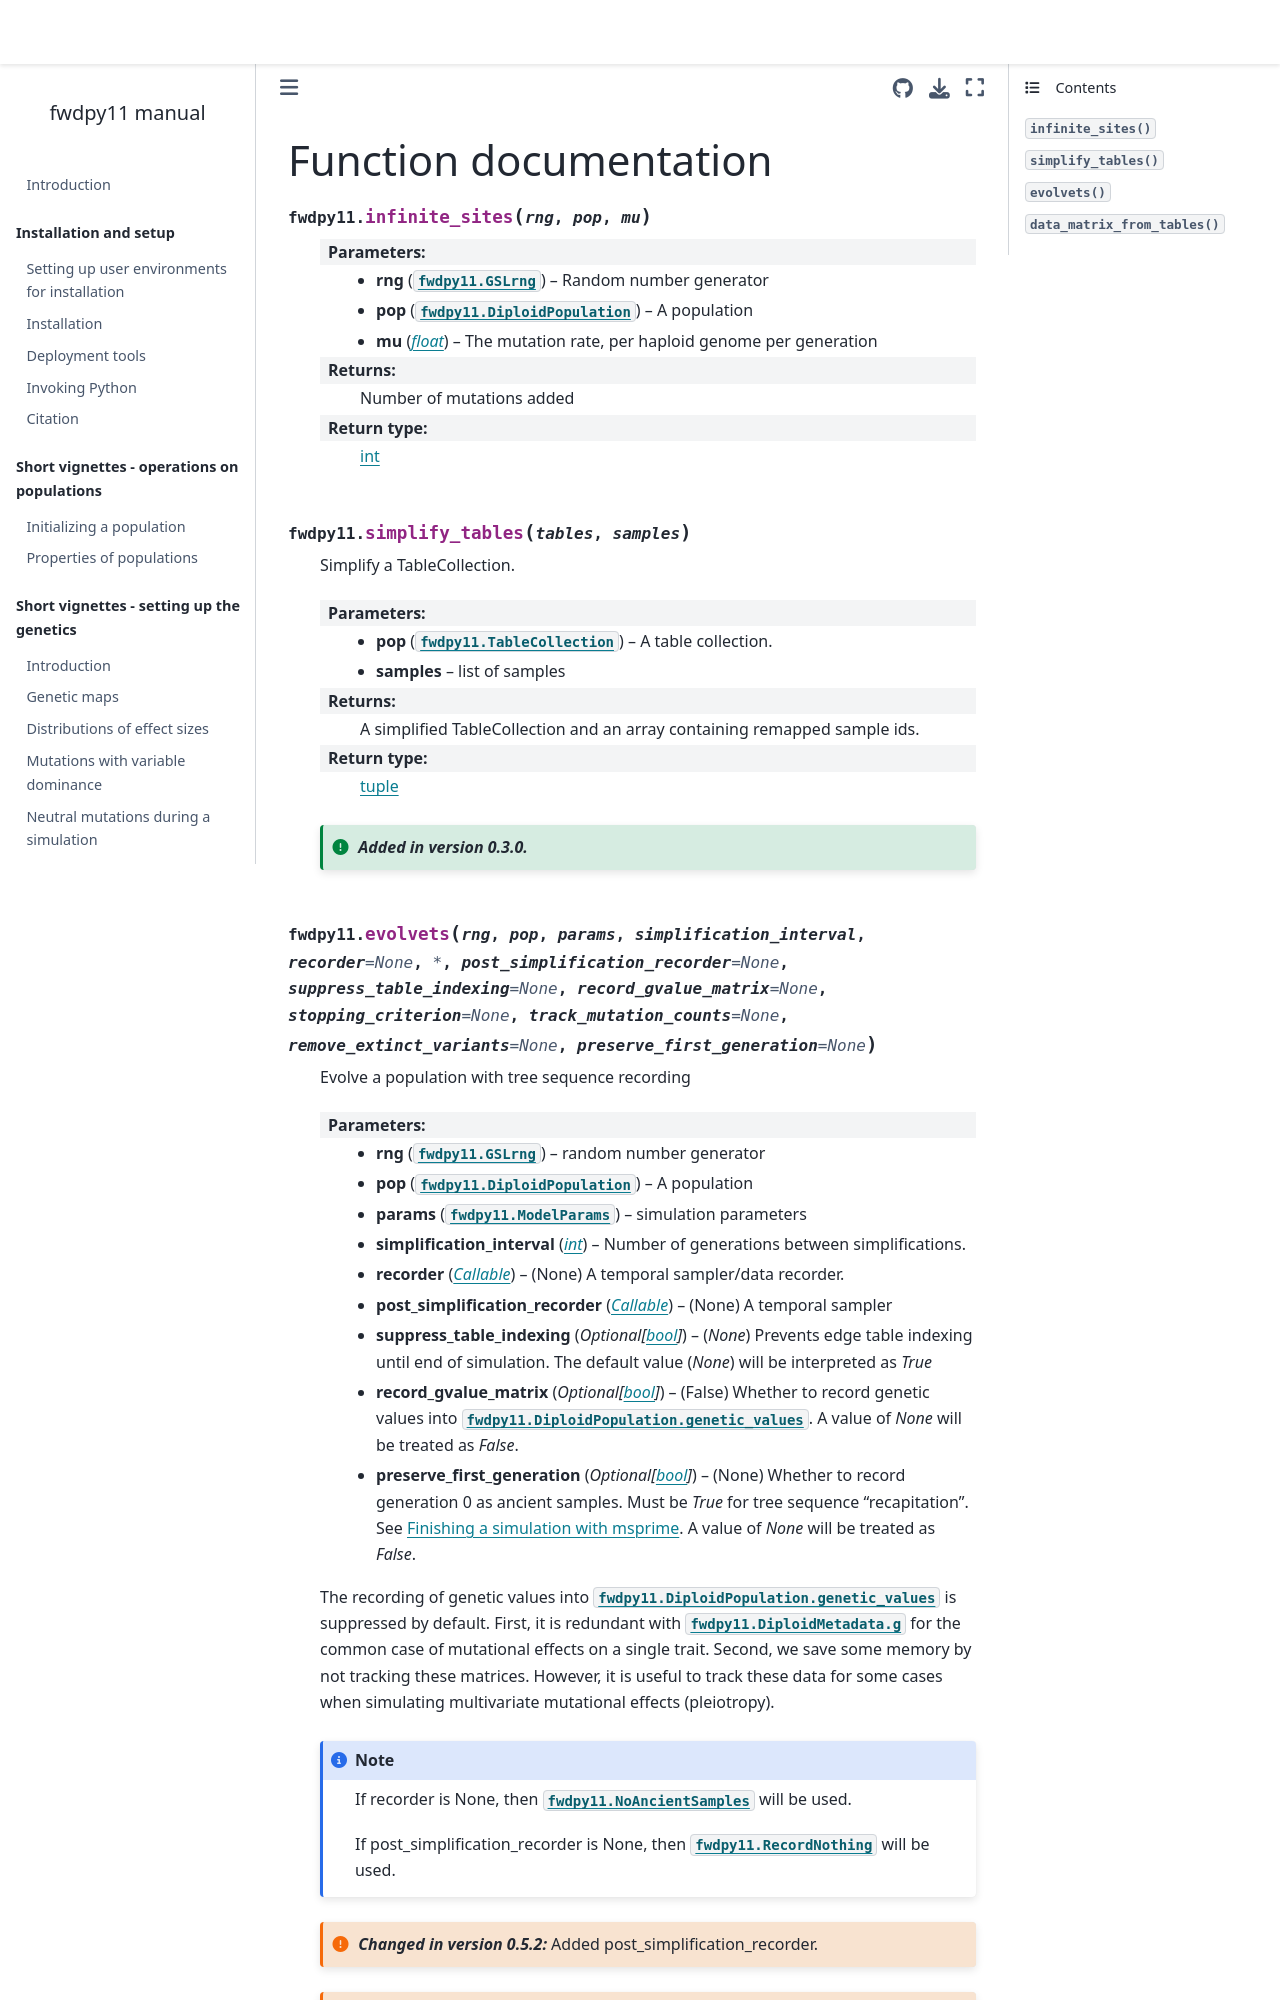

repository: molpopgen/fwdpy11 · page: pages/functions.html · generator: jekyll

# Function documentation

```{eval-rst}
.. autofunction:: fwdpy11.infinite_sites

    :param rng: Random number generator
    :type rng: :class:`fwdpy11.GSLrng`
    :param pop: A population
    :type pop: :class:`fwdpy11.DiploidPopulation`
    :param mu: The mutation rate, per haploid genome per generation
    :type mu: float
